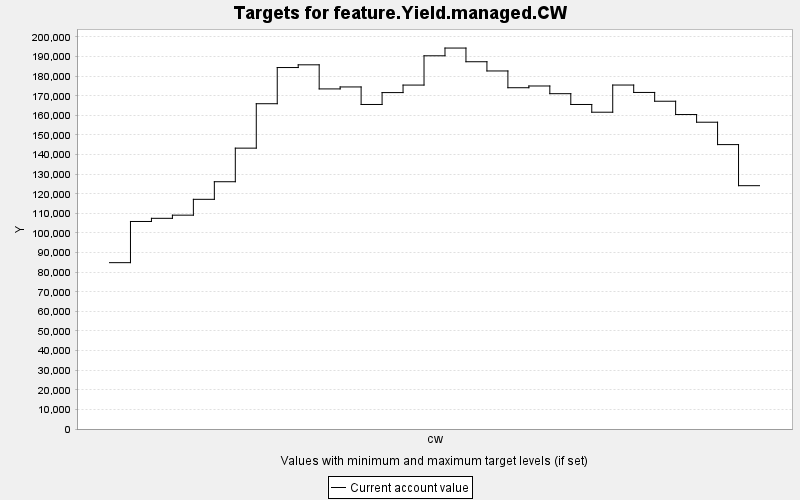

The table this chart was drawn from, first rows:
TARGET, PERIOD, YEAR, PERIODWIDTH, MINIMUM, MAXIMUM, MINWEIGHT, MAXWEIGHT, CURRENT, SUMMARY
feature.Yield.managed.CW, 0, 0, 10.0, 0.0, 10000, 1.0, 1.0, 84856, 0.0
feature.Yield.managed.CW, 1, 10, 10.0, 0.0, 10000, 1.0, 1.0, 105864, 0.0
feature.Yield.managed.CW, 2, 20, 10.0, 0.0, 10000, 1.0, 1.0, 107474, 0.0
feature.Yield.managed.CW, 3, 30, 10.0, 0.0, 10000, 1.0, 1.0, 109084, 0.0
feature.Yield.managed.CW, 4, 40, 10.0, 0.0, 10000, 1.0, 1.0, 117166, 0.0
feature.Yield.managed.CW, 5, 50, 10.0, 0.0, 10000, 1.0, 1.0, 126140, 0.0
feature.Yield.managed.CW, 6, 60, 10.0, 0.0, 10000, 1.0, 1.0, 143275, 0.0
feature.Yield.managed.CW, 7, 70, 10.0, 0.0, 10000, 1.0, 1.0, 165933, 0.0
feature.Yield.managed.CW, 8, 80, 10.0, 0.0, 10000, 1.0, 1.0, 184393, 0.0
feature.Yield.managed.CW, 9, 90, 10.0, 0.0, 10000, 1.0, 1.0, 185780, 0.0
feature.Yield.managed.CW, 10, 100, 10.0, 0.0, 10000, 1.0, 1.0, 173487, 0.0
feature.Yield.managed.CW, 11, 110, 10.0, 0.0, 10000, 1.0, 1.0, 174492, 0.0
feature.Yield.managed.CW, 12, 120, 10.0, 0.0, 10000, 1.0, 1.0, 165550, 0.0
feature.Yield.managed.CW, 13, 130, 10.0, 0.0, 10000, 1.0, 1.0, 171613, 0.0
feature.Yield.managed.CW, 14, 140, 10.0, 0.0, 10000, 1.0, 1.0, 175446, 0.0
feature.Yield.managed.CW, 15, 150, 10.0, 0.0, 10000, 1.0, 1.0, 190387, 0.0
feature.Yield.managed.CW, 16, 160, 10.0, 0.0, 10000, 1.0, 1.0, 194334, 0.0
feature.Yield.managed.CW, 17, 170, 10.0, 0.0, 10000, 1.0, 1.0, 187351, 0.0
feature.Yield.managed.CW, 18, 180, 10.0, 0.0, 10000, 1.0, 1.0, 182647, 0.0
feature.Yield.managed.CW, 19, 190, 10.0, 0.0, 10000, 1.0, 1.0, 174094, 0.0
feature.Yield.managed.CW, 20, 200, 10.0, 0.0, 10000, 1.0, 1.0, 174981, 0.0
feature.Yield.managed.CW, 21, 210, 10.0, 0.0, 10000, 1.0, 1.0, 171057, 0.0
feature.Yield.managed.CW, 22, 220, 10.0, 0.0, 10000, 1.0, 1.0, 165546, 0.0
feature.Yield.managed.CW, 23, 230, 10.0, 0.0, 10000, 1.0, 1.0, 161604, 0.0
feature.Yield.managed.CW, 24, 240, 10.0, 0.0, 10000, 1.0, 1.0, 175467, 0.0
feature.Yield.managed.CW, 25, 250, 10.0, 0.0, 10000, 1.0, 1.0, 171687, 0.0
feature.Yield.managed.CW, 26, 260, 10.0, 0.0, 10000, 1.0, 1.0, 167204, 0.0
feature.Yield.managed.CW, 27, 270, 10.0, 0.0, 10000, 1.0, 1.0, 160415, 0.0
feature.Yield.managed.CW, 28, 280, 10.0, 0.0, 10000, 1.0, 1.0, 156500, 0.0
feature.Yield.managed.CW, 29, 290, 10.0, 0.0, 10000, 1.0, 1.0, 145081, 0.0
feature.Yield.managed.CW, 30, 300, 10.0, 0.0, 10000, 1.0, 1.0, 124124, 0.0
